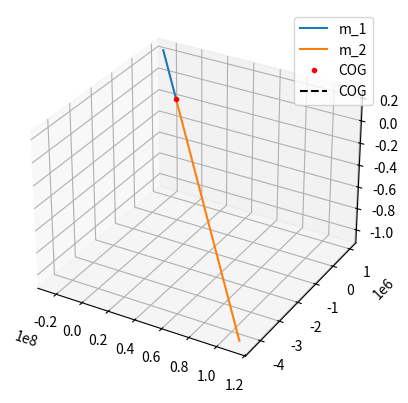

Generate this figure with matplotlib:
# -*- coding: utf-8 -*-
"""Binary Stars
"""

"""---

https://orbital-mechanics.space/the-n-body-problem/two-body-inertial-numerical-solution.html
"""

import matplotlib.pyplot as plt
from scipy.integrate import solve_ivp
import numpy as np
import matplotlib.animation as animation
from matplotlib import rc
rc('animation', html='jshtml')

sol_mass = 2e30 # mass of sun in kg
G = 6.67430e-20  # km**3/(kg * s**2)
m_1 = sol_mass * 3.17 # kg
m_2 = sol_mass * 0.70  # kg

# Initial State Vector
R_1_0 = np.array((0, 0, 0))  # km
R_2_0 = np.array((3000, 0, 0))  # km
dotR_1_0 = np.array((5, 20, 0))  # km/s
dotR_2_0 = np.array((0, 40, 5))  # km/s

y_0 = np.hstack((R_1_0, R_2_0, dotR_1_0, dotR_2_0))

def absolute_motion(t, y):
    """Calculate the motion of a two-body system in an inertial reference frame.

    The state vector ``y`` should be in the order:

    1. Coordinates of $m_1$
    2. Coordinates of $m_2$
    3. Velocity components of $m_1$
    4. Velocity components of $m_2$
    """
    # Get the six coordinates for m_1 and m_2 from the state vector
    R_1 = y[:3]
    R_2 = y[3:6]

    # Fill the derivative vector with zeros
    ydot = np.zeros_like(y)

    # Set the first 6 elements of the derivative equal to the last
    # 6 elements of the state vector, which are the velocities
    ydot[:6] = y[6:]

    # Calculate the acceleration terms and fill them in to the rest
    # of the derivative array
    r = np.sqrt(np.sum(np.square(R_2 - R_1)))
    ddot = G * (R_2 - R_1) / r**3
    ddotR_1 = m_2 * ddot
    ddotR_2 = -m_1 * ddot

    ydot[6:9] = ddotR_1
    ydot[9:] = ddotR_2
    return ydot

t_0 = 0  # seconds
t_f = 480  # seconds
t_points = np.linspace(t_0, t_f, 1000)

sol = solve_ivp(absolute_motion, [t_0, t_f], y_0, t_eval=t_points)

y = sol.y.T
R_1 = y[:, :3]  # km
R_2 = y[:, 3:6]  # km
V_1 = y[:, 6:9]  # km/s
V_2 = y[:, 9:]  # km/s
barycenter = (m_1 * R_1 + m_2 * R_2) / (m_1 + m_2)  # km

fig = plt.figure()
ax = fig.add_subplot(111, projection="3d")
R1_rel_COG = R_1 - barycenter
R2_rel_COG = R_2 - barycenter
ax.plot(R1_rel_COG[:, 0], R1_rel_COG[:, 1], R1_rel_COG[:, 2], label="m_1")
ax.plot(R2_rel_COG[:, 0], R2_rel_COG[:, 1], R2_rel_COG[:, 2], label="m_2")
ax.plot(0, 0, 0, "r.", label="COG")
ax.plot([R1_rel_COG[0, 0], R2_rel_COG[0, 0]], [R1_rel_COG[0, 1], R2_rel_COG[0, 1]], [R1_rel_COG[0, 2], R2_rel_COG[0, 2]], "k--", label="COG")
ax.legend()
plt.show()

import matplotlib
matplotlib.rcParams['animation.embed_limit'] = 100
fig = plt.figure()
ax = fig.add_subplot(121, projection="3d")
ax1 = fig.add_subplot(122)

duration = 900

line_d = []
line_dy = []

def dist(i):
   d = np.sqrt((R2_rel_COG[i,0] - R1_rel_COG[i,0])**2 + (R2_rel_COG[i,1] - R1_rel_COG[i,1])**2 + (R2_rel_COG[i,2] - R1_rel_COG[i,2])**2)
   print(d)
   return d

def animate(i):
  if i < (duration - 60):
    ax.clear()
    ax1.clear()
    m1 = ax.plot(R1_rel_COG[i, 0], R1_rel_COG[i, 1], R1_rel_COG[i, 2], label="m_1", marker='o') # redraw m1
    m2 = ax.plot(R2_rel_COG[i, 0], R2_rel_COG[i, 1], R2_rel_COG[i, 2], label="m_2", marker='o') # redraw m2
    line1 = ax.plot(R1_rel_COG[:i, 0], R1_rel_COG[:i, 1], R1_rel_COG[:i, 2], label="m_1")       # trace m1
    line2 = ax.plot(R2_rel_COG[:i, 0], R2_rel_COG[:i, 1], R2_rel_COG[:i, 2], label="m_2")       # trace m2
    ax.plot(0, 0, 0, "ro", label="COG") # plot COG as origin
    ax.plot([R1_rel_COG[i, 0], R2_rel_COG[i, 0]], [R1_rel_COG[i, 1], R2_rel_COG[i, 1]], [R1_rel_COG[i, 2], R2_rel_COG[i, 2]], "k--", label="COG") # connecting line between R1 and R2

    line_d.append(i)
    line_dy.append(dist(i))
    dist_d = ax1.plot(i, dist(i), 'ko')
    line3 = ax1.plot(line_d, line_dy, 'k--')

    ax.set_xlabel('x')
    ax.set_ylabel('y')
    ax.set_zlabel('z')

    ax.set_xlim3d( np.min((R1_rel_COG[:,0], R2_rel_COG[:,0])), np.max((R1_rel_COG[:,0], R2_rel_COG[:,0])) ) # x-axis limits defined by minimum and maximum x value (comparing all values of R1 and R2)
    ax.set_ylim3d( np.min((R1_rel_COG[:,1], R2_rel_COG[:,1])), np.max((R1_rel_COG[:,1], R2_rel_COG[:,1])) ) # y-^^^^
    ax.set_zlim3d( np.min((R1_rel_COG[:,2], R2_rel_COG[:,2])), np.max((R1_rel_COG[:,2], R2_rel_COG[:,2])) ) # z-^^^^
    ax.view_init(elev = 40, azim = 10, roll = 0)
    ax.set_aspect('equal')
    plt.autoscale(True)
    ax._axis3don = False
    
    return m1, m2, line1, line2, dist_d, line3
  else:
    ax.view_init(elev = 30 + ((i - 1) - (duration - 60))/3, azim = 30 + ((i - 1) - (duration - 60))/3, roll = 0)
    return ax

ani = animation.FuncAnimation(fig, animate, duration, interval=100, blit=False, save_count=30, repeat=True)
plt.show()

# plt.rcParams['animation.ffmpeg_path'] ='C:\\ffmpeg\\bin\\ffmpeg.exe'
# FFwriter=animation.FFMpegWriter(fps=60, extra_args=['-vcodec', 'libx264'])
# [redacted]